Run: headless pygame with SDL's dummy video driver; simulated clock (each Clock.tick advances the game by its frame time, no real sleeping); random seed 0; keys injected as events and as key.get_pressed() state; no mouse input.
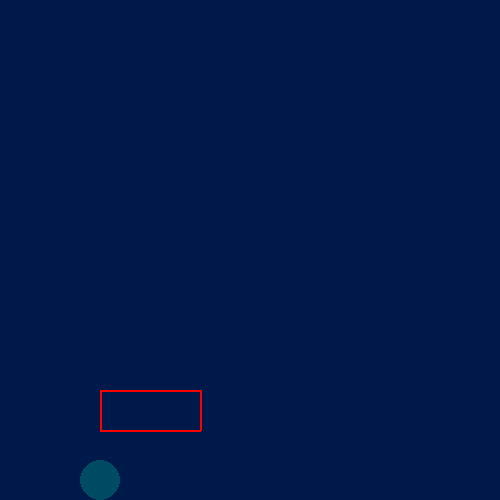
Frame 1 of 4 · flips 1–60 · no input
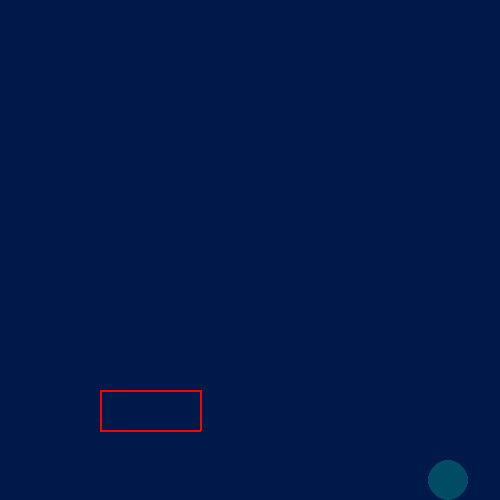
Frame 2 of 4 · flips 61–180 · tapped SPACE, RETURN · held RIGHT (→), D
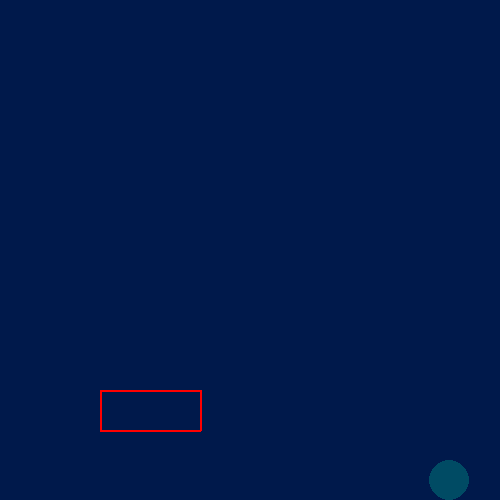
Frame 3 of 4 · flips 181–300 · held DOWN (↓), S
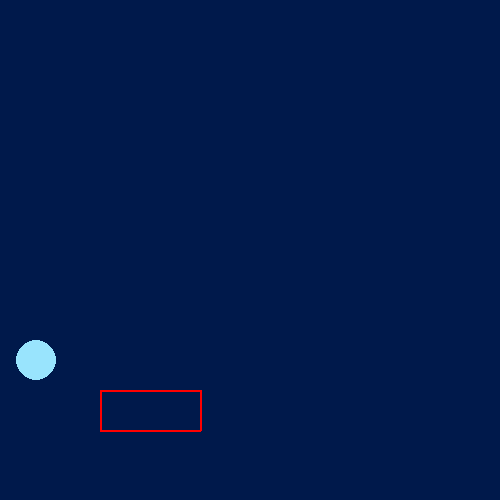
Frame 4 of 4 · flips 301–420 · held LEFT (←), A, UP (↑), W

The pygame program that drew these frames:

import math
import pygame
import sys

pygame.init()


# Variables
# size = width, height = 500, 500
# speed = [2, 2]
# a = 500.0
# k = 2.0
# x, y = 100, 100
# vx, self.vy = 0, 0
# g = 50.0
# s = 50.0
# clock = pygame.time.Clock()
# earth = 0
# baseline = 480.0

class MainGame:
    def __init__(self):
        # Variables
        size = width, height = 500, 500
        speed = [2, 2]
        self.a = 500.0
        self.k = 2.0
        self.x, self.y = 100, 100
        self.vx, self.vy = 0, 0
        g = 50.0
        s = 50.0
        self.clock = pygame.time.Clock()
        earth = 0
        self.baseline = 480.0

        pygame.init()
        self.screen = pygame.display.set_mode(size)
        pygame.display.set_caption('Game')

    def start_game(self):
        # self.init_window()
        prev_t = pygame.time.get_ticks()
        tt = 0
        ar = pygame.PixelArray(self.screen)
        while True:
            delta = self.clock.tick(50) / 1000.0
            for event in pygame.event.get():
                if event.type == pygame.QUIT:
                    sys.exit()
            tt += delta
            print("%f %f %f" % (tt, self.vx, self.x))
            pressed = pygame.key.get_pressed()
            if pressed[pygame.K_LEFT]:
                self.vx -= delta * self.a
            if pressed[pygame.K_RIGHT]:
                self.vx += delta * self.a
            if pressed[pygame.K_UP]:
                if self.y == self.baseline:
                    self.vy = -700.0
                else:
                    earth = 0

            if self.y <= self.baseline:
                gt = 1000 * delta
            else:
                gt = 0.0
                self.vy = 0.0
            self.vx -= delta * self.vx * self.k
            self.vy -= delta * self.vy * self.k - gt
            self.x += self.vx * delta
            self.y += self.vy * delta

            if self.x < 20:
                if self.vx < 0:
                    self.vx = -self.vx
                x = 20
            if self.y < 20:
                if self.vy < 0:
                    self.vy = -self.vy
                y = 20
            if self.x > 480:
                if self.vx > 0:
                    self.vx = -self.vx
                x = 480
            if self.y > 480:
                if self.vy > 0:
                    self.vy = 0
                self.y = 480

            aplatf = [150, 450, 50, 20]

            uy = self.y - 20.0
            by = self.y + 20.0

            rx = self.x + 20.0
            lx = self.x - 20.0

            if (by == 390.0) & (lx >= 100.0) & (rx <= 200):
                self.vy = 1000 * delta
                self.y = 370.0
                self.baseline = 370.0
            else:
                self.baseline = 480.0
            if rx == 100.0:
                if self.vx > 0.0:
                    self.vx = -self.vx
                self.x = 80.0
            if uy == 430.0:
                if self.vy < 0.0:
                    self.vy = -self.vy
                self.y = 450.0
            if lx == 200.0:
                if self.vx < 0.0:
                    self.vx = -self.vx
                self.x = 220.0
            self.screen.fill((0, 25, 75))
            col = min(255, int(math.sqrt(self.vx ** 2 + self.vy ** 2)) + 100)
            pygame.draw.lines(self.screen, (255, 0, 0), True, [(100, 390), (100, 430), (200, 430), (200, 390)], 2)

            pygame.draw.circle(self.screen, (col - 100, col - 25, col), (int(self.x), int(self.y)), 20)
            pygame.display.flip()


if __name__ == "__main__":
    game = MainGame()
    game.start_game()
